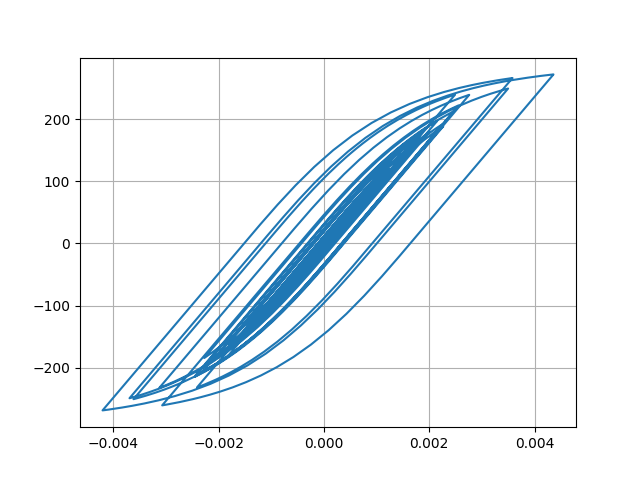

The table this chart was drawn from, first rows:
Desplacment, Force
0.0, 0.0
1.7619214473164515e-06, 0.1762
6.349119297209576e-06, 0.6349
1.2589812953094395e-05, 1.259
1.9660970207986174e-05, 1.966
2.699041171634136e-05, 2.699
3.4181399721809956e-05, 3.418
4.100091791194129e-05, 4.1
4.7154983631294975e-05, 4.715
5.241796132450642e-05, 5.241
5.67338759703393e-05, 5.673
6.01304522237278e-05, 6.012
6.265756007744046e-05, 6.265
6.45189870066932e-05, 6.451
6.627024457248646e-05, 6.626
6.839521871806978e-05, 6.838
7.107225453211798e-05, 7.106
7.421304894865195e-05, 7.42
7.760567324403073e-05, 7.759
8.090066266604004e-05, 8.088
8.337647461550461e-05, 8.335
8.448892365353298e-05, 8.446
8.397757598644963e-05, 8.395
8.178944956138932e-05, 8.176
7.778772765892845e-05, 7.776
7.198027663356644e-05, 7.195
6.49873169824445e-05, 6.496
5.748207382599433e-05, 5.746
5.020079251532452e-05, 5.018
4.35488802881946e-05, 4.352
3.73187395313346e-05, 3.729
3.109120914144857e-05, 3.107
2.461826497428532e-05, 2.459
1.758018378735681e-05, 1.755
9.324743068516009e-06, 0.9299
-8.594612731818603e-07, -0.0885
-1.39357401401549e-05, -1.396
-3.0449775639700498e-05, -3.047
-5.025371545998634e-05, -5.027
-7.264651792050729e-05, -7.266
-9.63422017042434e-05, -9.633
-0.0001201, -12.01
-0.0001431, -14.3
-0.0001646, -16.44
-0.0001831, -18.28
-0.0001975, -19.72
-0.0002072, -20.69
-0.0002127, -21.23
-0.0002161, -21.57
-0.0002195, -21.91
-0.0002246, -22.41
-0.0002317, -23.12
-0.0002402, -23.96
-0.0002492, -24.85
-0.0002584, -25.77
-0.0002677, -26.69
-0.0002767, -27.58
-0.000285, -28.4
-0.0002924, -29.13
-0.0002988, -29.77
... 2,941 more rows
